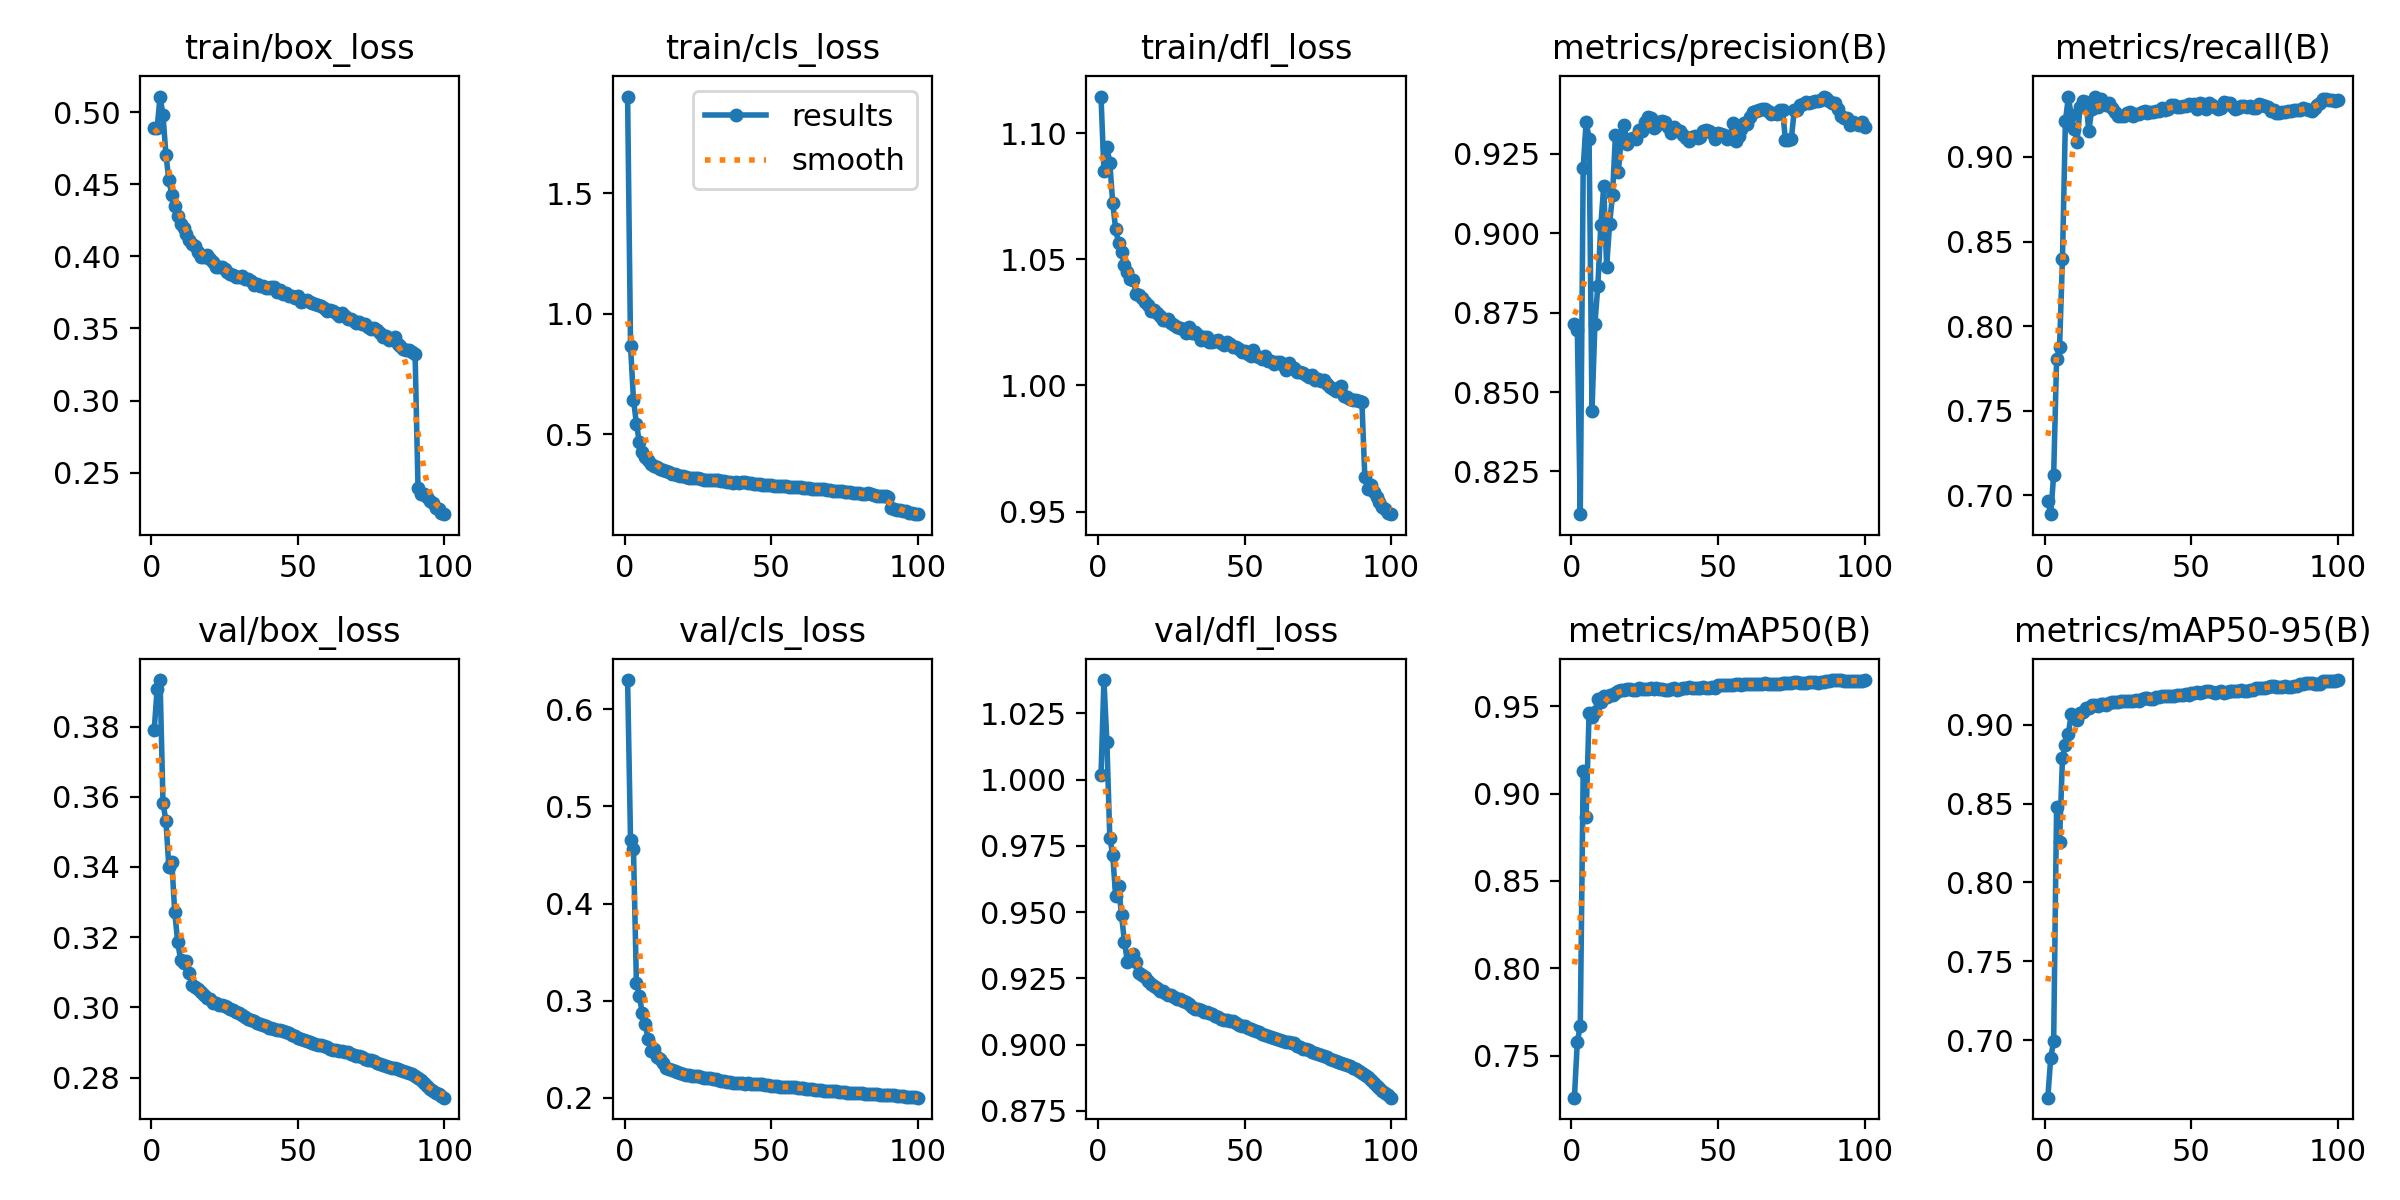

Data behind this chart, as committed beside it:
epoch, train/box_loss, train/cls_loss, train/dfl_loss, metrics/precision(B), metrics/recall(B), metrics/mAP50(B), metrics/mAP50-95(B), val/box_loss, val/cls_loss, val/dfl_loss, lr/pg0, lr/pg1, lr/pg2
1, 0.4886, 1.902, 1.115, 0.8713, 0.6966, 0.7261, 0.6635, 0.379, 0.6302, 1.002, 0.003332, 0.003332, 0.003332
2, 0.489, 0.8679, 1.085, 0.8695, 0.6887, 0.7582, 0.6887, 0.3907, 0.4655, 1.038, 0.0066, 0.0066, 0.0066
3, 0.5108, 0.6436, 1.095, 0.8115, 0.712, 0.7669, 0.6995, 0.3932, 0.4561, 1.014, 0.009801, 0.009801, 0.009801
4, 0.4978, 0.5452, 1.088, 0.9206, 0.7804, 0.913, 0.8481, 0.3582, 0.3186, 0.9781, 0.009703, 0.009703, 0.009703
5, 0.4705, 0.468, 1.072, 0.9352, 0.7873, 0.8869, 0.8257, 0.3531, 0.3051, 0.9717, 0.009703, 0.009703, 0.009703
6, 0.4528, 0.429, 1.062, 0.9298, 0.8396, 0.9458, 0.8786, 0.3399, 0.287, 0.9559, 0.009604, 0.009604, 0.009604
7, 0.4428, 0.4071, 1.056, 0.8441, 0.9212, 0.9438, 0.8873, 0.3414, 0.2763, 0.9598, 0.009505, 0.009505, 0.009505
8, 0.4347, 0.3921, 1.053, 0.8714, 0.9352, 0.9465, 0.8942, 0.3272, 0.2603, 0.9488, 0.009406, 0.009406, 0.009406
9, 0.4282, 0.3779, 1.048, 0.8835, 0.9247, 0.9542, 0.9065, 0.3187, 0.2477, 0.9388, 0.009307, 0.009307, 0.009307
10, 0.4223, 0.3689, 1.045, 0.9024, 0.9167, 0.9525, 0.9046, 0.3136, 0.2503, 0.9312, 0.009208, 0.009208, 0.009208
11, 0.4193, 0.3648, 1.042, 0.9147, 0.909, 0.956, 0.9028, 0.3127, 0.2416, 0.9328, 0.009109, 0.009109, 0.009109
12, 0.4158, 0.3581, 1.042, 0.8895, 0.9295, 0.955, 0.9071, 0.3132, 0.2397, 0.9344, 0.00901, 0.00901, 0.00901
13, 0.4113, 0.3537, 1.036, 0.9029, 0.933, 0.9566, 0.9083, 0.3099, 0.2353, 0.931, 0.008911, 0.008911, 0.008911
14, 0.4087, 0.3487, 1.036, 0.9121, 0.9326, 0.9563, 0.9106, 0.3064, 0.231, 0.9272, 0.008812, 0.008812, 0.008812
15, 0.407, 0.3434, 1.035, 0.9309, 0.9153, 0.9575, 0.9106, 0.3058, 0.2295, 0.9261, 0.008713, 0.008713, 0.008713
16, 0.403, 0.3369, 1.033, 0.9191, 0.9284, 0.9588, 0.9125, 0.3054, 0.2283, 0.9256, 0.008614, 0.008614, 0.008614
17, 0.3998, 0.3346, 1.032, 0.9307, 0.9357, 0.9594, 0.9124, 0.3045, 0.2275, 0.9241, 0.008515, 0.008515, 0.008515
18, 0.3998, 0.332, 1.03, 0.9339, 0.9297, 0.9592, 0.9121, 0.3034, 0.2268, 0.9227, 0.008416, 0.008416, 0.008416
19, 0.401, 0.3294, 1.03, 0.9279, 0.9344, 0.9596, 0.913, 0.3027, 0.2258, 0.9222, 0.008317, 0.008317, 0.008317
20, 0.3985, 0.3288, 1.029, 0.9295, 0.9314, 0.9595, 0.9134, 0.3023, 0.2247, 0.9215, 0.008218, 0.008218, 0.008218
21, 0.3961, 0.3251, 1.028, 0.9298, 0.931, 0.9591, 0.9124, 0.3014, 0.2239, 0.9204, 0.008119, 0.008119, 0.008119
22, 0.3929, 0.3207, 1.026, 0.9297, 0.9318, 0.9594, 0.9136, 0.3012, 0.2231, 0.9201, 0.00802, 0.00802, 0.00802
23, 0.3928, 0.3204, 1.026, 0.9325, 0.9292, 0.9601, 0.9141, 0.3008, 0.2223, 0.9196, 0.007921, 0.007921, 0.007921
24, 0.3925, 0.3203, 1.026, 0.9323, 0.9266, 0.9599, 0.9143, 0.3006, 0.2224, 0.9188, 0.007822, 0.007822, 0.007822
25, 0.3912, 0.3181, 1.025, 0.9351, 0.9244, 0.9599, 0.9145, 0.3004, 0.2226, 0.9185, 0.007723, 0.007723, 0.007723
26, 0.3895, 0.3145, 1.024, 0.9365, 0.9243, 0.9599, 0.9149, 0.3, 0.2215, 0.918, 0.007624, 0.007624, 0.007624
27, 0.3881, 0.3103, 1.023, 0.9364, 0.9241, 0.9602, 0.9152, 0.2995, 0.2208, 0.9174, 0.007525, 0.007525, 0.007525
28, 0.3868, 0.3126, 1.023, 0.9332, 0.926, 0.9598, 0.915, 0.2992, 0.2204, 0.917, 0.007426, 0.007426, 0.007426
29, 0.3855, 0.3102, 1.022, 0.9336, 0.9264, 0.9601, 0.9149, 0.2988, 0.22, 0.9165, 0.007327, 0.007327, 0.007327
30, 0.3856, 0.3109, 1.021, 0.9349, 0.9242, 0.9598, 0.9153, 0.2984, 0.2196, 0.9159, 0.007228, 0.007228, 0.007228
31, 0.3861, 0.3104, 1.023, 0.9352, 0.9257, 0.9596, 0.9154, 0.2977, 0.2189, 0.9152, 0.007129, 0.007129, 0.007129
32, 0.3845, 0.3097, 1.021, 0.9352, 0.9256, 0.9592, 0.9147, 0.2972, 0.2178, 0.9143, 0.00703, 0.00703, 0.00703
33, 0.384, 0.3074, 1.021, 0.9336, 0.9267, 0.9594, 0.9162, 0.2968, 0.2174, 0.9136, 0.006931, 0.006931, 0.006931
34, 0.3828, 0.3066, 1.02, 0.9317, 0.9272, 0.9599, 0.9166, 0.2964, 0.2169, 0.9133, 0.006832, 0.006832, 0.006832
35, 0.38, 0.3038, 1.018, 0.9334, 0.926, 0.9601, 0.917, 0.296, 0.2163, 0.9129, 0.006733, 0.006733, 0.006733
36, 0.3807, 0.3035, 1.019, 0.9325, 0.9264, 0.9593, 0.9163, 0.2955, 0.2161, 0.9124, 0.006634, 0.006634, 0.006634
37, 0.3797, 0.3003, 1.019, 0.9322, 0.9265, 0.9596, 0.9164, 0.2953, 0.2156, 0.9122, 0.006535, 0.006535, 0.006535
38, 0.3793, 0.301, 1.017, 0.931, 0.9272, 0.9601, 0.9173, 0.2951, 0.2154, 0.912, 0.006436, 0.006436, 0.006436
39, 0.3783, 0.3001, 1.017, 0.93, 0.9272, 0.9603, 0.9176, 0.2948, 0.2153, 0.9114, 0.006337, 0.006337, 0.006337
40, 0.3783, 0.301, 1.018, 0.929, 0.9287, 0.9607, 0.9182, 0.2942, 0.2149, 0.9107, 0.006238, 0.006238, 0.006238
41, 0.3789, 0.3014, 1.018, 0.9303, 0.9276, 0.9604, 0.918, 0.2941, 0.2147, 0.9103, 0.006139, 0.006139, 0.006139
42, 0.3787, 0.2999, 1.017, 0.9307, 0.9283, 0.9604, 0.9179, 0.2937, 0.2149, 0.9098, 0.00604, 0.00604, 0.00604
43, 0.3755, 0.2972, 1.016, 0.9299, 0.9308, 0.9602, 0.9179, 0.2935, 0.2146, 0.9094, 0.005941, 0.005941, 0.005941
44, 0.3765, 0.2957, 1.017, 0.9304, 0.9306, 0.9604, 0.9183, 0.2935, 0.2144, 0.9093, 0.005842, 0.005842, 0.005842
45, 0.3742, 0.2934, 1.017, 0.9323, 0.9297, 0.9607, 0.9186, 0.2932, 0.214, 0.909, 0.005743, 0.005743, 0.005743
46, 0.3748, 0.2943, 1.015, 0.9325, 0.9294, 0.9604, 0.9185, 0.2931, 0.214, 0.9089, 0.005644, 0.005644, 0.005644
47, 0.3727, 0.2919, 1.015, 0.9321, 0.93, 0.9606, 0.9188, 0.2927, 0.2139, 0.9083, 0.005545, 0.005545, 0.005545
48, 0.3723, 0.2901, 1.014, 0.9315, 0.9303, 0.9607, 0.9192, 0.2921, 0.2133, 0.9076, 0.005446, 0.005446, 0.005446
49, 0.371, 0.2899, 1.013, 0.9297, 0.9314, 0.9605, 0.919, 0.2917, 0.2129, 0.9071, 0.005347, 0.005347, 0.005347
50, 0.3722, 0.2906, 1.014, 0.9315, 0.931, 0.962, 0.9203, 0.2914, 0.2126, 0.9068, 0.005248, 0.005248, 0.005248
51, 0.3681, 0.2865, 1.013, 0.9311, 0.9315, 0.9619, 0.9203, 0.291, 0.2122, 0.9062, 0.005149, 0.005149, 0.005149
52, 0.3691, 0.2853, 1.012, 0.9308, 0.9284, 0.9618, 0.9206, 0.2906, 0.2119, 0.9058, 0.00505, 0.00505, 0.00505
53, 0.3701, 0.284, 1.014, 0.9295, 0.9319, 0.9622, 0.92, 0.2903, 0.2112, 0.9055, 0.004951, 0.004951, 0.004951
54, 0.3682, 0.2857, 1.012, 0.9299, 0.9313, 0.962, 0.9209, 0.2901, 0.2112, 0.9052, 0.004852, 0.004852, 0.004852
55, 0.3675, 0.2846, 1.011, 0.9345, 0.9284, 0.9621, 0.9212, 0.2898, 0.2109, 0.9047, 0.004753, 0.004753, 0.004753
56, 0.3669, 0.2831, 1.01, 0.9291, 0.9321, 0.9625, 0.9211, 0.2895, 0.2107, 0.9042, 0.004654, 0.004654, 0.004654
57, 0.3662, 0.2838, 1.012, 0.9306, 0.9308, 0.9624, 0.9204, 0.2894, 0.2108, 0.9035, 0.004555, 0.004555, 0.004555
58, 0.3653, 0.2813, 1.01, 0.9326, 0.9294, 0.9622, 0.9203, 0.2893, 0.2107, 0.9034, 0.004456, 0.004456, 0.004456
59, 0.3644, 0.2804, 1.01, 0.9346, 0.9285, 0.9624, 0.9207, 0.2891, 0.2103, 0.9029, 0.004357, 0.004357, 0.004357
60, 0.3618, 0.2803, 1.009, 0.9344, 0.9287, 0.9624, 0.9211, 0.2887, 0.2102, 0.9024, 0.004258, 0.004258, 0.004258
... 40 more rows
